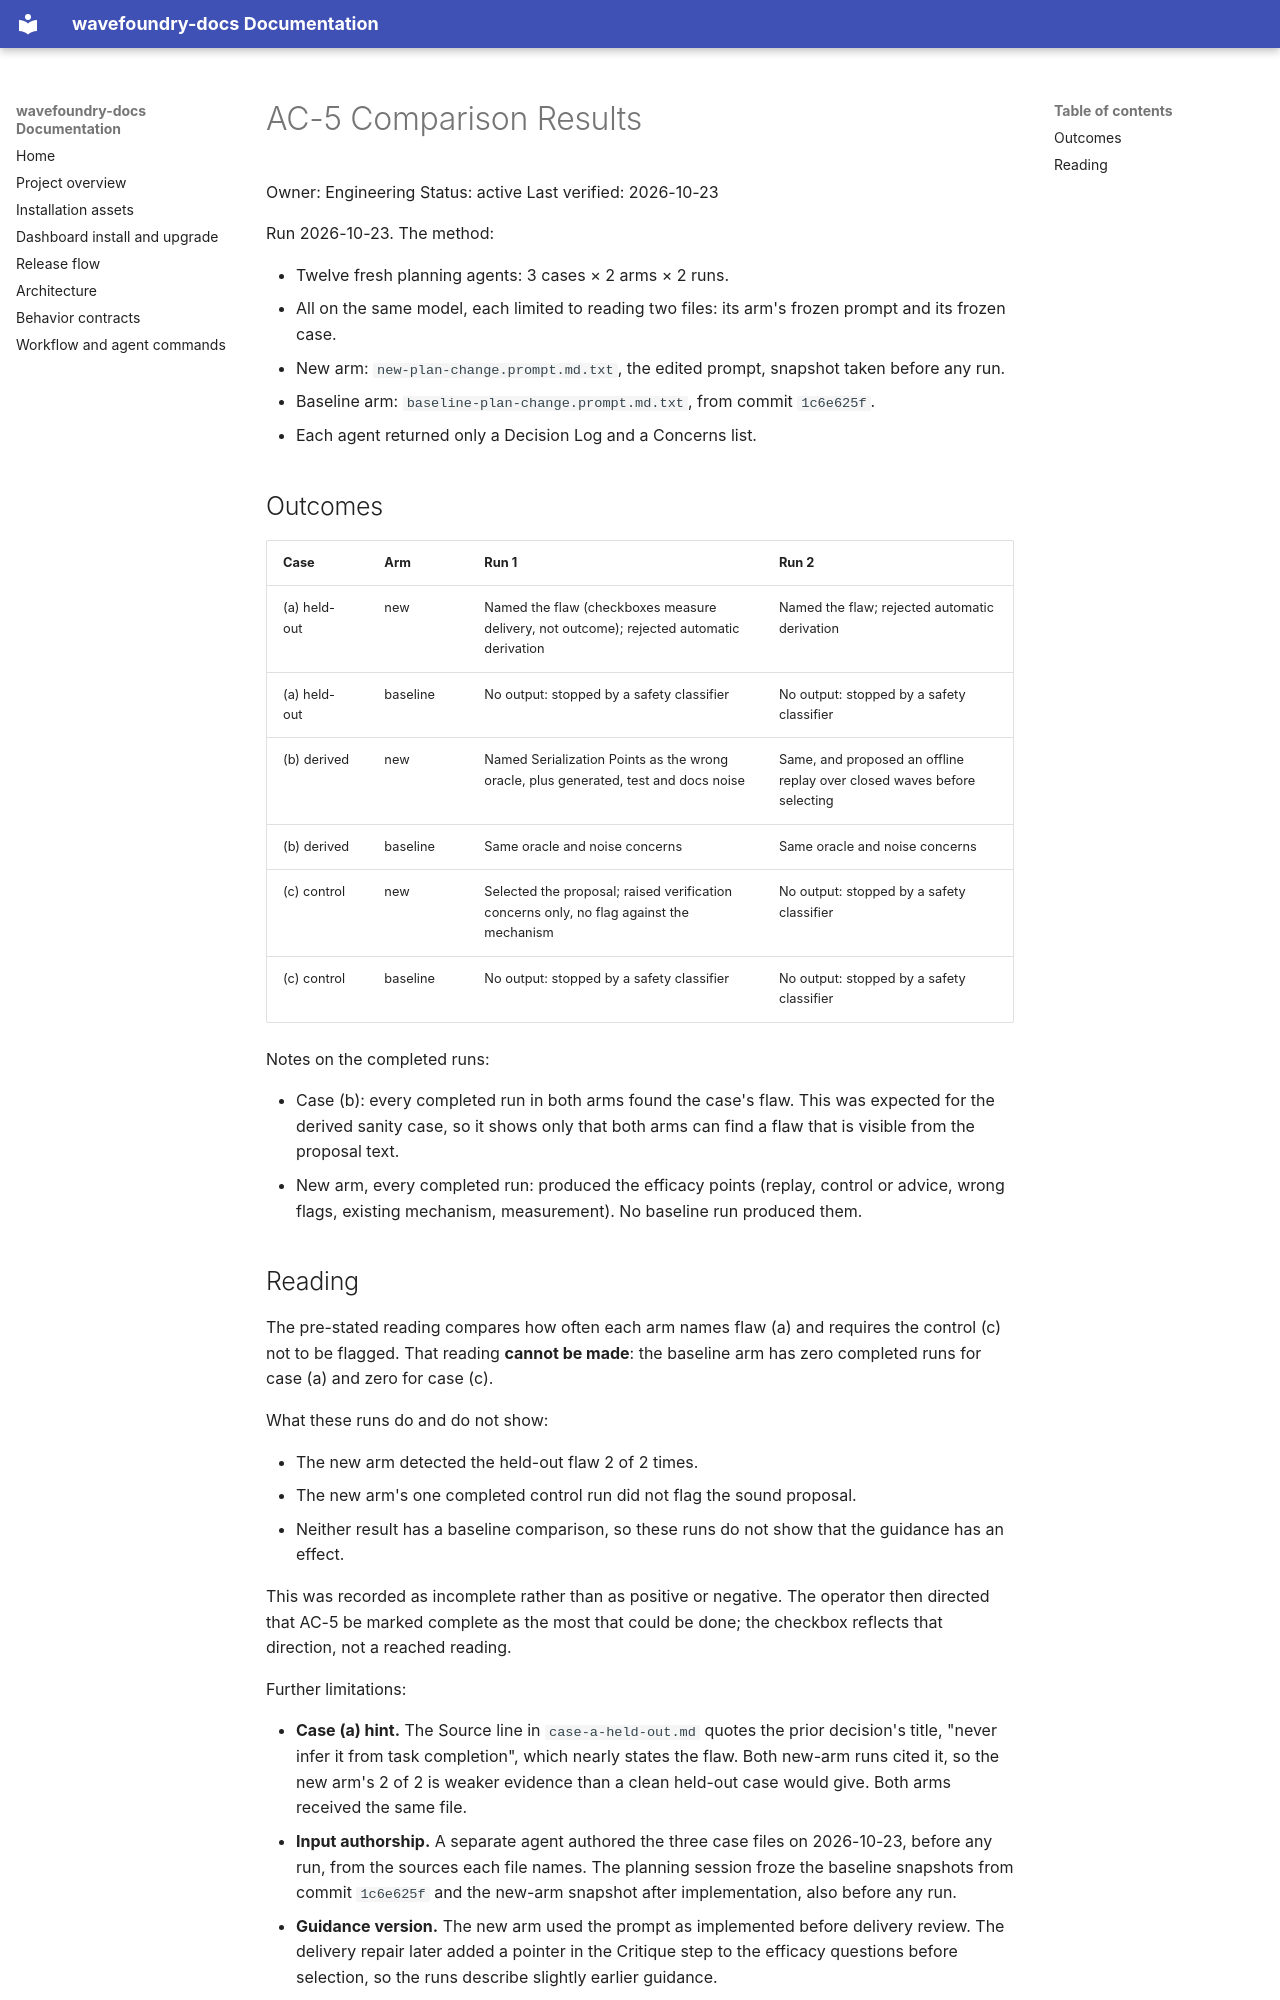

repository: coryhacking/wavefoundry · page: waves/21fng efficacy-check-in-planning/evidence/ac5/results/index.html · generator: mkdocs

# AC-5 Comparison Results

Owner: Engineering
Status: active
Last verified: 2026-10-23

Run 2026-10-23. The method:

- Twelve fresh planning agents: 3 cases × 2 arms × 2 runs.
- All on the same model, each limited to reading two files: its arm's frozen prompt and its frozen case.
- New arm: `new-plan-change.prompt.md.txt`, the edited prompt, snapshot taken before any run.
- Baseline arm: `baseline-plan-change.prompt.md.txt`, from commit `1c6e625f`.
- Each agent returned only a Decision Log and a Concerns list.

## Outcomes

| Case | Arm | Run 1 | Run 2 |
| --- | --- | --- | --- |
| (a) held-out | new | Named the flaw (checkboxes measure delivery, not outcome); rejected automatic derivation | Named the flaw; rejected automatic derivation |
| (a) held-out | baseline | No output: stopped by a safety classifier | No output: stopped by a safety classifier |
| (b) derived | new | Named Serialization Points as the wrong oracle, plus generated, test and docs noise | Same, and proposed an offline replay over closed waves before selecting |
| (b) derived | baseline | Same oracle and noise concerns | Same oracle and noise concerns |
| (c) control | new | Selected the proposal; raised verification concerns only, no flag against the mechanism | No output: stopped by a safety classifier |
| (c) control | baseline | No output: stopped by a safety classifier | No output: stopped by a safety classifier |

Notes on the completed runs:

- Case (b): every completed run in both arms found the case's flaw. This was expected for the derived sanity case, so it shows only that both arms can find a flaw that is visible from the proposal text.
- New arm, every completed run: produced the efficacy points (replay, control or advice, wrong flags, existing mechanism, measurement). No baseline run produced them.
